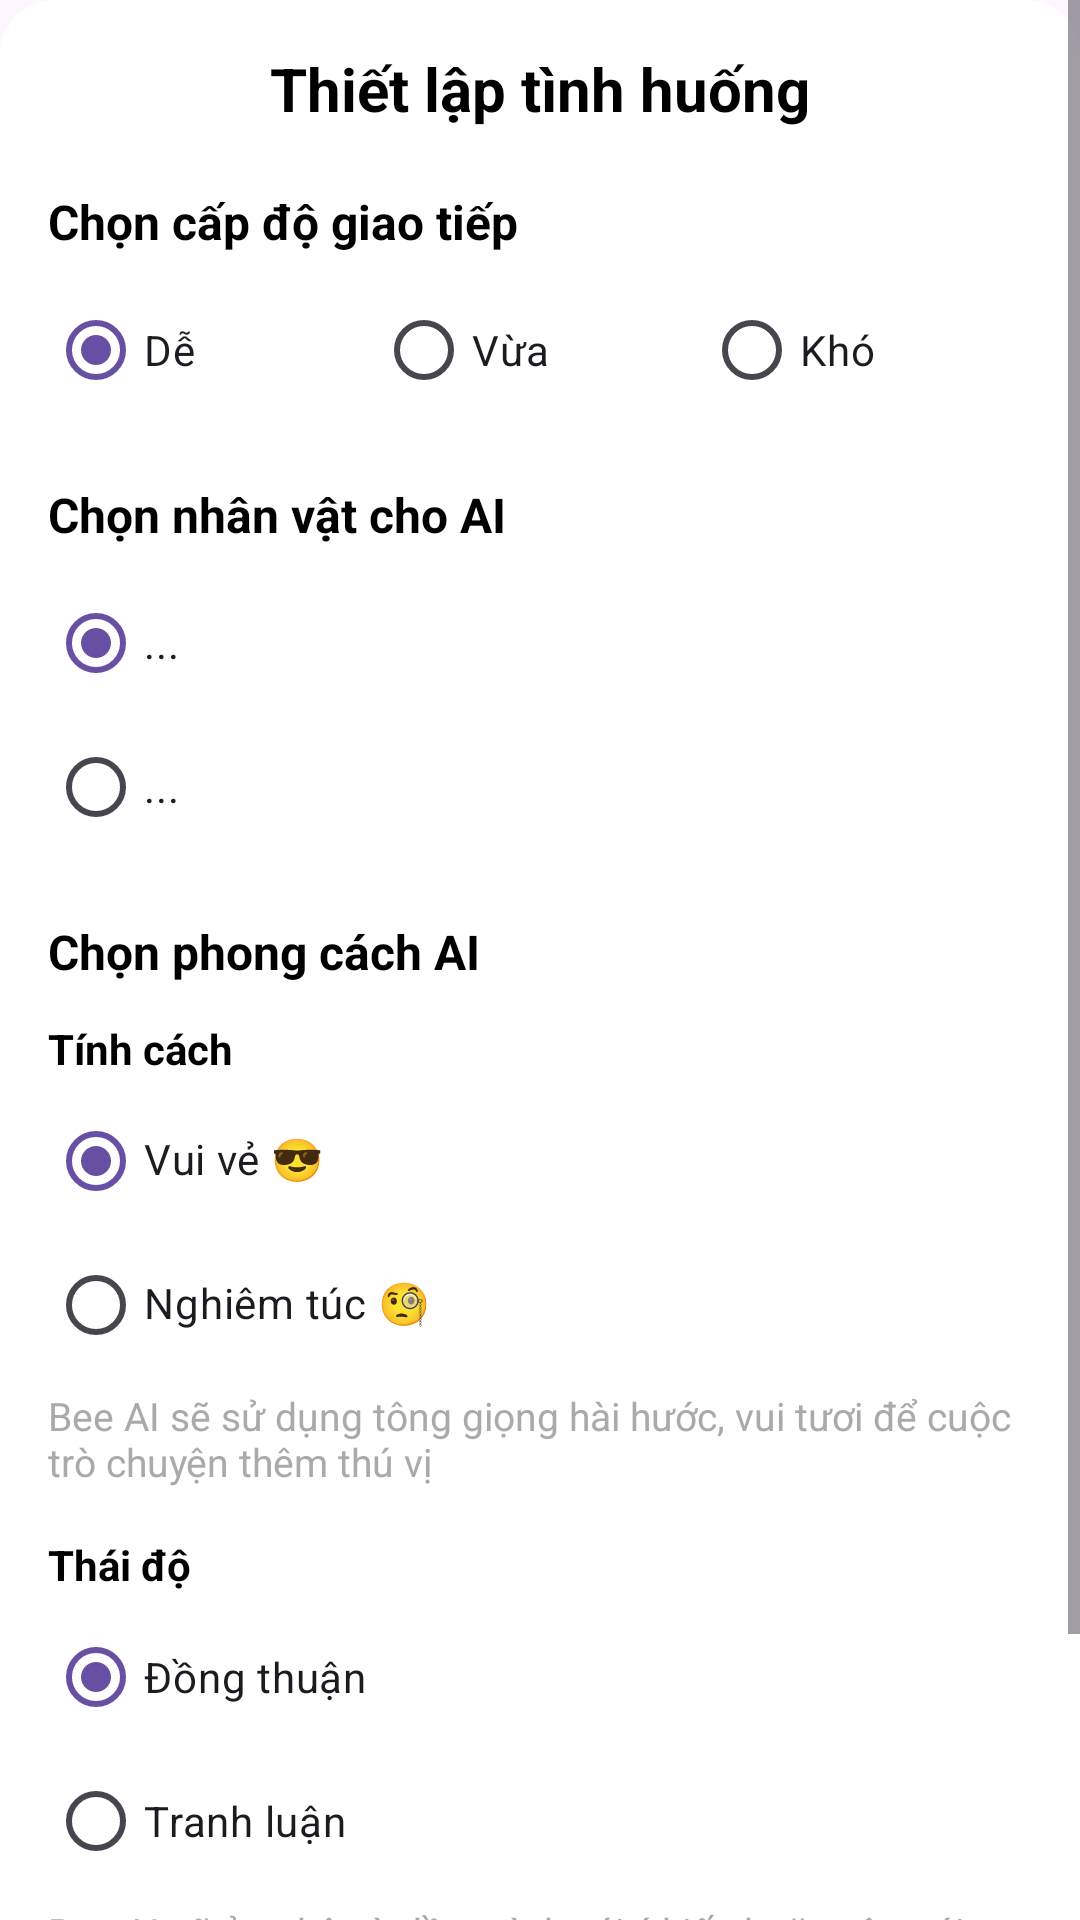

Layout XML and referenced resources for this Android screen:
<!-- AndroidManifest.xml: application theme Theme.LearnApp -->
<!-- res/layout/bottom_setting_conver.xml -->
<?xml version="1.0" encoding="utf-8"?>
<FrameLayout
    xmlns:android="http://schemas.android.com/apk/res/android"
    android:layout_width="match_parent"
    android:layout_height="match_parent">

    
    <ScrollView
        android:layout_width="match_parent"
        android:layout_height="match_parent"
        android:fillViewport="true">

        <LinearLayout
            android:id="@+id/mainContent"
            android:layout_width="match_parent"
            android:layout_height="wrap_content"
            android:orientation="vertical"
            android:padding="16dp"
            android:background="@drawable/bg_feedback_header">

            
            <TextView
                android:id="@+id/tvTitle"
                android:layout_width="match_parent"
                android:layout_height="wrap_content"
                android:text="Thiết lập tình huống"
                android:gravity="center"
                android:textSize="20sp"
                android:textStyle="bold"
                android:textColor="@android:color/black"
                android:layout_marginBottom="20dp" />

            
            <TextView
                android:layout_width="match_parent"
                android:layout_height="wrap_content"
                android:text="Chọn cấp độ giao tiếp"
                android:textStyle="bold"
                android:textSize="16sp"
                android:textColor="@android:color/black"
                android:layout_marginBottom="8dp" />

            <RadioGroup
                android:id="@+id/rgLevel"
                android:layout_width="match_parent"
                android:layout_height="wrap_content"
                android:orientation="horizontal">

                <RadioButton
                    android:id="@+id/rbLevelBeginner"
                    android:layout_width="0dp"
                    android:layout_height="wrap_content"
                    android:layout_weight="1"
                    android:text="Dễ"
                    android:checked="true"
                    android:gravity="center_vertical"
                    android:maxLines="2" />

                <RadioButton
                    android:id="@+id/rbLevelIntermediate"
                    android:layout_width="0dp"
                    android:layout_height="wrap_content"
                    android:layout_weight="1"
                    android:text="Vừa"
                    android:gravity="center_vertical"
                    android:maxLines="2" />

                <RadioButton
                    android:id="@+id/rbLevelAdvanced"
                    android:layout_width="0dp"
                    android:layout_height="wrap_content"
                    android:layout_weight="1"
                    android:text="Khó"
                    android:gravity="center_vertical"
                    android:maxLines="2" />
            </RadioGroup>

            
            <TextView
                android:layout_width="match_parent"
                android:layout_height="wrap_content"
                android:text="Chọn nhân vật cho AI"
                android:textStyle="bold"
                android:textSize="16sp"
                android:textColor="@android:color/black"
                android:layout_marginTop="20dp"
                android:layout_marginBottom="8dp" />

            <RadioGroup
                android:id="@+id/rgRole"
                android:layout_width="match_parent"
                android:layout_height="wrap_content"
                android:orientation="vertical">

                <RadioButton
                    android:id="@+id/rbBotrole1"
                    android:layout_width="match_parent"
                    android:layout_height="wrap_content"
                    android:text="..."
                    android:checked="true"
                    android:maxLines="2" />

                <RadioButton
                    android:id="@+id/rbBotrole2"
                    android:layout_width="match_parent"
                    android:layout_height="wrap_content"
                    android:text="..."
                    android:maxLines="2" />
            </RadioGroup>

            
            <TextView
                android:layout_width="match_parent"
                android:layout_height="wrap_content"
                android:text="Chọn phong cách AI"
                android:textStyle="bold"
                android:textSize="16sp"
                android:textColor="@android:color/black"
                android:layout_marginTop="20dp"
                android:layout_marginBottom="12dp" />

            
            <TextView
                android:layout_width="match_parent"
                android:layout_height="wrap_content"
                android:text="Tính cách"
                android:textStyle="bold"
                android:textSize="14sp"
                android:textColor="@android:color/black"
                android:layout_marginBottom="4dp" />

            <RadioGroup
                android:id="@+id/rgPersonality"
                android:layout_width="match_parent"
                android:layout_height="wrap_content"
                android:orientation="vertical">

                <RadioButton
                    android:id="@+id/rbBotCheerful"
                    android:layout_width="match_parent"
                    android:layout_height="wrap_content"
                    android:text="Vui vẻ 😎"
                    android:checked="true"
                    android:includeFontPadding="false"
                    android:maxLines="2" />

                <RadioButton
                    android:id="@+id/rbBotSerious"
                    android:layout_width="match_parent"
                    android:layout_height="wrap_content"
                    android:text="Nghiêm túc 🧐"
                    android:includeFontPadding="false"
                    android:maxLines="2" />
            </RadioGroup>

            <TextView
                android:id="@+id/tvPersonalityDesc"
                android:layout_width="match_parent"
                android:layout_height="wrap_content"
                android:text="Bee AI sẽ sử dụng tông giọng hài hước, vui tươi để cuộc trò chuyện thêm thú vị"
                android:textSize="13sp"
                android:textColor="@android:color/darker_gray"
                android:layout_marginTop="4dp"
                android:layout_marginBottom="16dp" />

            
            <TextView
                android:layout_width="match_parent"
                android:layout_height="wrap_content"
                android:text="Thái độ"
                android:textStyle="bold"
                android:textSize="14sp"
                android:textColor="@android:color/black"
                android:layout_marginBottom="4dp" />

            <RadioGroup
                android:id="@+id/rgAttitude"
                android:layout_width="match_parent"
                android:layout_height="wrap_content"
                android:orientation="vertical">

                <RadioButton
                    android:id="@+id/rbBotAgree"
                    android:layout_width="match_parent"
                    android:layout_height="wrap_content"
                    android:text="Đồng thuận"
                    android:checked="true"
                    android:maxLines="2" />

                <RadioButton
                    android:id="@+id/rbBotDebate"
                    android:layout_width="match_parent"
                    android:layout_height="wrap_content"
                    android:text="Tranh luận"
                    android:maxLines="2" />
            </RadioGroup>

            <TextView
                android:id="@+id/tvAttitudeDesc"
                android:layout_width="match_parent"
                android:layout_height="wrap_content"
                android:text="Bee AI sẽ ủng hộ và đồng tình với ý kiến hoặc câu nói của bạn"
                android:textSize="13sp"
                android:textColor="@android:color/darker_gray"
                android:layout_marginTop="4dp"
                android:layout_marginBottom="20dp" />

            
            <Button
                android:id="@+id/btnCreate"
                android:layout_width="match_parent"
                android:layout_height="wrap_content"
                android:text="Khởi tạo"
                android:textAllCaps="false"
                android:textStyle="bold"
                android:textColor="@android:color/white"
                android:paddingVertical="12dp"
                android:backgroundTint="#2196F3" />

        </LinearLayout>
    </ScrollView>

    
    <LinearLayout
        android:id="@+id/loading_setting"
        android:layout_width="match_parent"
        android:layout_height="match_parent"
        android:orientation="vertical"
        android:gravity="center"
        android:background="#CCFFFFFF"
        android:clickable="true"
        android:focusable="true"
        android:visibility="gone">

        <ProgressBar
            style="?android:attr/progressBarStyleLarge"
            android:layout_width="wrap_content"
            android:layout_height="wrap_content"
            android:indeterminate="true" />

        <TextView
            android:layout_width="wrap_content"
            android:layout_height="wrap_content"
            android:text="Đang khởi tạo tình huống"
            android:textSize="16sp"
            android:textStyle="bold"
            android:textColor="@android:color/black"
            android:layout_marginTop="12dp" />

        <TextView
            android:layout_width="wrap_content"
            android:layout_height="wrap_content"
            android:text="Hãy chờ chút nhé!"
            android:textSize="14sp"
            android:textColor="@android:color/darker_gray"
            android:layout_marginTop="6dp" />
    </LinearLayout>

</FrameLayout>
<!-- resources referenced by this layout -->
<resources>
  <!-- drawable bg_feedback_header (drawable) -->
  <?xml version="1.0" encoding="utf-8"?>
  <shape xmlns:android="http://schemas.android.com/apk/res/android">
      <gradient
          android:startColor="#FFFFFF"
          android:endColor="#FFFFFF"
          android:angle="45"/>
      <corners
          android:bottomLeftRadius="0dp"
          android:bottomRightRadius="0dp"
          android:topLeftRadius="18dp"
          android:topRightRadius="18dp"/>
  </shape>
  <style name="Theme.LearnApp" parent="Base.Theme.LearnApp" />
  <style name="Base.Theme.LearnApp" parent="Theme.Material3.DayNight.NoActionBar">
          
          
      </style>
</resources>
